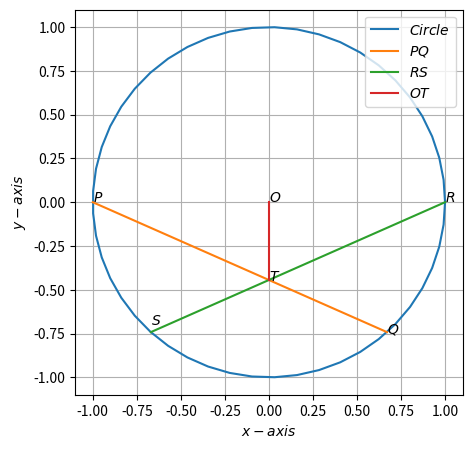

The matplotlib source for this figure:
import matplotlib as mpl
import matplotlib.pyplot as plt
import numpy as np
from numpy import linalg as la
from numpy.linalg import norm

def my_func():
  global P,Q,R,S,O,theta1,theta2,theta3,theta4,theta5,theta6
r=1
O=np.array([0,0])
theta1=180*np.pi/180
theta2=(-47.9)*np.pi/180
theta3=0*np.pi/180
theta4=-132.1*np.pi/180

P=np.array([round(np.cos(theta1)),round(np.sin(theta1))])
Q=np.array([np.cos(theta2),np.sin(theta2)])
R=np.array([round(np.cos(theta3)),round(np.sin(theta3))])
S=np.array([np.cos(theta4),np.sin(theta4)])
print(P)
print(Q)
print(R)
print(S)

Om=np.array([[0,1],[-1,0]])
n1=Om@(Q-P)
n2=Om@(S-R)
print(n1)
print(n2)

def line_intersect(m,n,A,B):
  N=np.vstack((m,n))
  p=np.zeros(2)
  p[0]=m@A
  p[1]=n@B
  Result=np.linalg.inv(N)@p
  return(Result)
T=line_intersect(n1,n2,P,R)
T=np.array(T)
print(T)

PT=T-P
OT=T-O
RT=T-R

theta5=round((np.arccos((PT@OT)/(norm(PT)*norm(OT))))*180/np.pi)
theta6=round((np.arccos((RT@OT)/(norm(RT)*norm(OT))))*180/np.pi)

if(theta5==theta6):
  print("Angle OTP and angle OTR are equal")
else:
  print("Angle OTP and angle OTR are not equal")

fig,ax = plt.subplots(figsize=(5,5))
def line_gen(A,B):
  len=100
  dim=A.shape[0]
  x_AB=np.zeros((dim,len))
  lam_1=np.linspace(0,1,len)
  for i in range(len):
    temp1=A+lam_1[i]*(B-A)
    x_AB[:,i]=temp1.T
  return x_AB

def circ_gen(O,r):
 len = 50
 theta = np.linspace(0,2*np.pi,len)
 x_circ = np.zeros((2,len))
 x_circ[0,:] = r*np.cos(theta)
 x_circ[1,:] = r*np.sin(theta)
 x_circ = (x_circ.T + O).T
 return x_circ
x_circ= circ_gen(O,r)
x_PQ = line_gen(P,Q)
x_RS = line_gen(R,S)
x_OT = line_gen(O,T)


plt.plot(x_circ[0,:],x_circ[1,:],label='$Circle$')
plt.plot(x_PQ[0,:],x_PQ[1,:],label='$PQ$')
plt.plot(x_RS[0,:],x_RS[1,:],label='$RS$')
plt.plot(x_OT[0,:],x_OT[1,:],label='$OT$')
plt.text(0,0,u'$O$')
plt.text(-1,0,r'$P$')
plt.text(1,0,r'$R$')
plt.text(-0.67,-0.7,u'$S$')
plt.text(0.67,-0.75,r'$Q$')
plt.text(0,-0.45,r'$T$')
plt.xlabel('$x-axis$')
plt.ylabel('$y-axis$')
plt.legend()
plt.grid()
plt.show()

